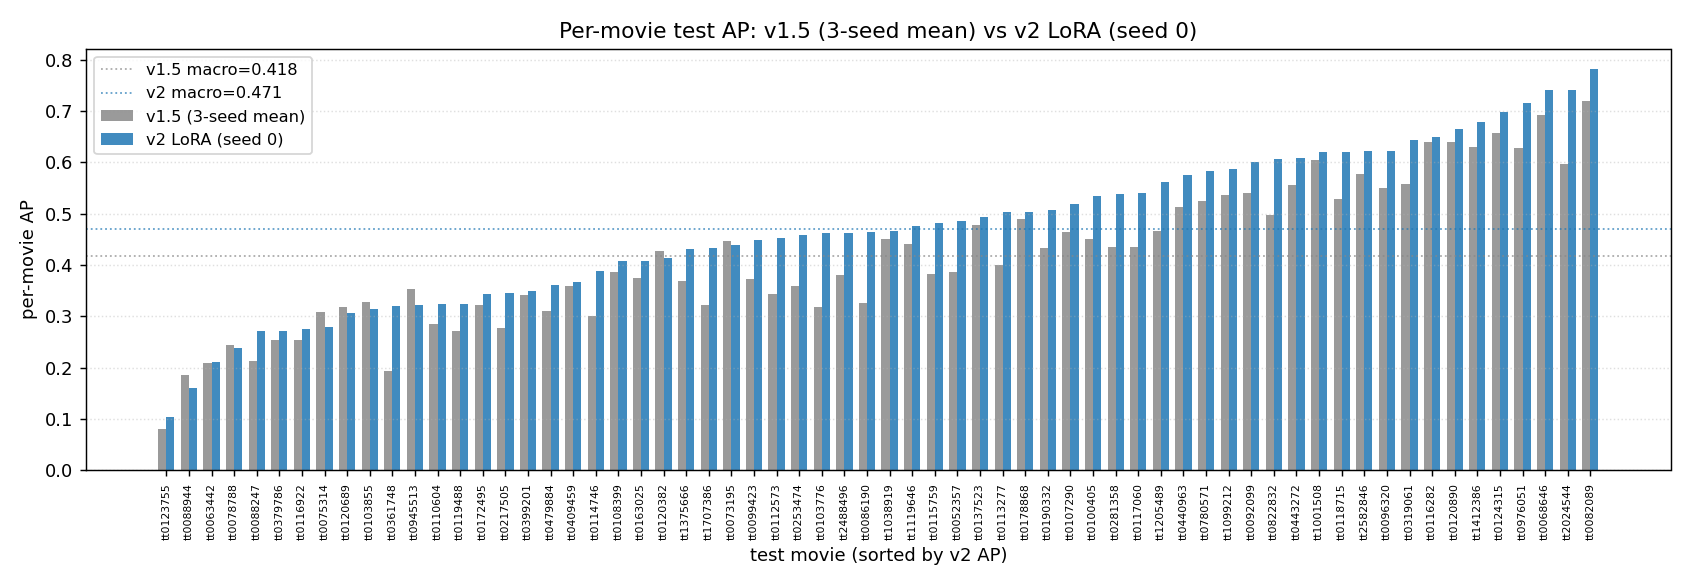

Source data for this figure (header and first rows):
movie_id, n_cuts, n_pos, pos_rate, v0, v1_5, v2, v2_gain_over_v1_5, v1_5_gain_over_v0
tt2024544, 716, 105, 0.1466, 0.5917, 0.5967, 0.741, 0.1444, 0.004963
tt0103776, 1770, 100, 0.0565, 0.3064, 0.3189, 0.4617, 0.1428, 0.01252
tt0086190, 2158, 108, 0.05005, 0.2782, 0.3257, 0.4654, 0.1396, 0.04748
tt0361748, 1444, 50, 0.03463, 0.1714, 0.1944, 0.3199, 0.1255, 0.023
tt0822832, 1532, 141, 0.09204, 0.4369, 0.497, 0.6075, 0.1104, 0.06015
tt1707386, 2538, 217, 0.0855, 0.3199, 0.3225, 0.4323, 0.1099, 0.00261
tt0112573, 3074, 138, 0.04489, 0.2477, 0.3443, 0.4534, 0.1091, 0.09662
tt0117060, 1517, 246, 0.1622, 0.4097, 0.435, 0.5406, 0.1056, 0.02529
tt0113277, 1975, 168, 0.08506, 0.3611, 0.3994, 0.5027, 0.1033, 0.03824
tt0281358, 1169, 66, 0.05646, 0.3604, 0.4344, 0.5377, 0.1033, 0.07397
tt0052357, 1052, 45, 0.04278, 0.3252, 0.3866, 0.4853, 0.09864, 0.0614
tt0253474, 1195, 129, 0.1079, 0.3204, 0.3592, 0.4578, 0.09862, 0.0388
tt0115759, 2014, 185, 0.09186, 0.3368, 0.383, 0.4813, 0.09839, 0.04617
tt1205489, 1372, 122, 0.08892, 0.5033, 0.4666, 0.5609, 0.09429, -0.03666
tt0118715, 1063, 48, 0.04516, 0.4376, 0.5277, 0.6209, 0.09313, 0.0901
tt0976051, 1282, 130, 0.1014, 0.6006, 0.6273, 0.715, 0.0877, 0.02669
tt0319061, 1811, 129, 0.07123, 0.4604, 0.5574, 0.6444, 0.08704, 0.09698
tt0114746, 1289, 132, 0.1024, 0.2817, 0.3016, 0.3883, 0.08671, 0.01984
tt0100405, 1126, 64, 0.05684, 0.4436, 0.4507, 0.5351, 0.08434, 0.00715
tt2488496, 2386, 124, 0.05197, 0.3869, 0.3811, 0.4624, 0.08122, -0.005756
tt0099423, 2403, 163, 0.06783, 0.3461, 0.3719, 0.4479, 0.076, 0.02582
tt0190332, 1627, 91, 0.05593, 0.4188, 0.433, 0.5081, 0.0751, 0.01427
tt0096320, 1124, 100, 0.08897, 0.4845, 0.5503, 0.6219, 0.07161, 0.06586
tt0217505, 1782, 84, 0.04714, 0.2114, 0.2783, 0.3456, 0.06737, 0.06691
tt0082089, 600, 86, 0.1433, 0.6447, 0.72, 0.7827, 0.06269, 0.07533
tt0440963, 2748, 297, 0.1081, 0.4171, 0.5134, 0.5758, 0.0624, 0.09634
tt1375666, 2599, 254, 0.09773, 0.3348, 0.3691, 0.4314, 0.06232, 0.03436
tt0092099, 1865, 139, 0.07453, 0.4046, 0.5398, 0.6013, 0.06148, 0.1352
tt0780571, 1351, 76, 0.05625, 0.4844, 0.5248, 0.584, 0.05926, 0.04033
tt0088247, 1845, 43, 0.02331, 0.1433, 0.2137, 0.2709, 0.05722, 0.07041
tt0107290, 1318, 147, 0.1115, 0.4508, 0.4654, 0.5184, 0.053, 0.01454
tt0119488, 1768, 50, 0.02828, 0.2607, 0.272, 0.3249, 0.0529, 0.0113
tt0443272, 902, 75, 0.08315, 0.5105, 0.5553, 0.6076, 0.05231, 0.04476
tt0479884, 1795, 141, 0.07855, 0.3142, 0.3102, 0.362, 0.05178, -0.003983
tt1099212, 1749, 138, 0.0789, 0.4233, 0.5365, 0.5871, 0.05063, 0.1132
tt1412386, 1468, 194, 0.1322, 0.6051, 0.6301, 0.6795, 0.04934, 0.02505
tt0068646, 1223, 171, 0.1398, 0.6302, 0.6915, 0.7403, 0.04882, 0.06125
tt2582846, 1868, 141, 0.07548, 0.4413, 0.5766, 0.6219, 0.04532, 0.1354
tt0124315, 1173, 141, 0.1202, 0.5749, 0.6577, 0.6982, 0.04054, 0.08275
tt0110604, 1760, 88, 0.05, 0.2539, 0.286, 0.3248, 0.03886, 0.03212
tt1119646, 1800, 107, 0.05944, 0.3635, 0.4412, 0.4766, 0.03533, 0.07771
tt0163025, 1465, 68, 0.04642, 0.3094, 0.3743, 0.4088, 0.03447, 0.06485
tt0120890, 1136, 98, 0.08627, 0.5869, 0.6392, 0.6648, 0.02559, 0.05233
tt0123755, 1057, 27, 0.02554, 0.1146, 0.08055, 0.105, 0.02441, -0.03405
tt0172495, 2602, 131, 0.05035, 0.2888, 0.3221, 0.3446, 0.02253, 0.03326
tt0108399, 1934, 112, 0.05791, 0.2997, 0.3867, 0.4078, 0.02107, 0.087
tt0116922, 1183, 42, 0.0355, 0.202, 0.2548, 0.2746, 0.0198, 0.05284
tt0379786, 2118, 51, 0.02408, 0.2231, 0.2539, 0.2722, 0.01831, 0.03078
tt1001508, 1183, 90, 0.07608, 0.5526, 0.6047, 0.6201, 0.01546, 0.05206
tt0137523, 2328, 188, 0.08076, 0.4276, 0.479, 0.4937, 0.01468, 0.0514
tt1038919, 1998, 92, 0.04605, 0.3282, 0.4517, 0.4655, 0.01383, 0.1234
tt0178868, 663, 80, 0.1207, 0.4269, 0.4907, 0.5036, 0.01287, 0.06379
tt0116282, 743, 54, 0.07268, 0.5373, 0.6394, 0.649, 0.009655, 0.102
tt0409459, 2738, 167, 0.06099, 0.323, 0.3592, 0.3678, 0.008599, 0.03623
tt0399201, 2693, 165, 0.06127, 0.2962, 0.3421, 0.3489, 0.00682, 0.04585
tt0063442, 1141, 34, 0.0298, 0.1662, 0.2088, 0.2109, 0.00217, 0.04252
tt0078788, 1576, 94, 0.05964, 0.2453, 0.2445, 0.2391, -0.005335, -0.0008617
tt0073195, 1232, 90, 0.07305, 0.4115, 0.4462, 0.4392, -0.006911, 0.03471
tt0120689, 2379, 116, 0.04876, 0.2923, 0.3178, 0.3073, -0.01048, 0.02543
tt0120382, 1384, 95, 0.06864, 0.3494, 0.4266, 0.4139, -0.01267, 0.07726
... 4 more rows
